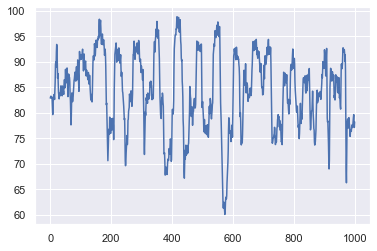

The data file committed next to this chart (first rows):
Channel              :, CH1
Frequency            :, ?
Period               :, ?
PK-PK                :, 58.59mV
Probe attenuation    :, 10X
Voltage per ADC value:, 0.122070mV
Time interval        :, 400.00000us
index, CH1_Voltage(mV)
1, 83.98
2, 83.98
3, 85.94
4, 83.98
5, 83.98
6, 85.94
7, 80.08
8, 85.94
9, 83.98
10, 85.94
11, 83.98
12, 80.08
13, 83.98
14, 83.98
15, 83.98
16, 83.98
17, 83.98
18, 85.94
19, 83.98
20, 83.98
21, 83.98
22, 83.98
23, 83.98
24, 83.98
25, 83.98
26, 83.98
27, 83.98
28, 89.84
29, 83.98
30, 83.98
31, 80.08
32, 83.98
33, 83.98
34, 83.98
35, 83.98
36, 83.98
37, 83.98
38, 82.03
39, 83.98
40, 83.98
41, 83.98
42, 83.98
43, 83.98
44, 83.98
45, 83.98
46, 85.94
47, 83.98
48, 83.98
49, 83.98
50, 83.98
51, 83.98
52, 83.98
53, 83.98
... 9,947 more rows
